Run: headless pygame with SDL's dummy video driver; simulated clock (each Clock.tick advances the game by its frame time, no real sleeping); random seed 0; keys injected as events and as key.get_pressed() state; mouse plan: one left click at the window centre at the start of phase 2, then a move to the lower-right quarter at the start of phase 3.
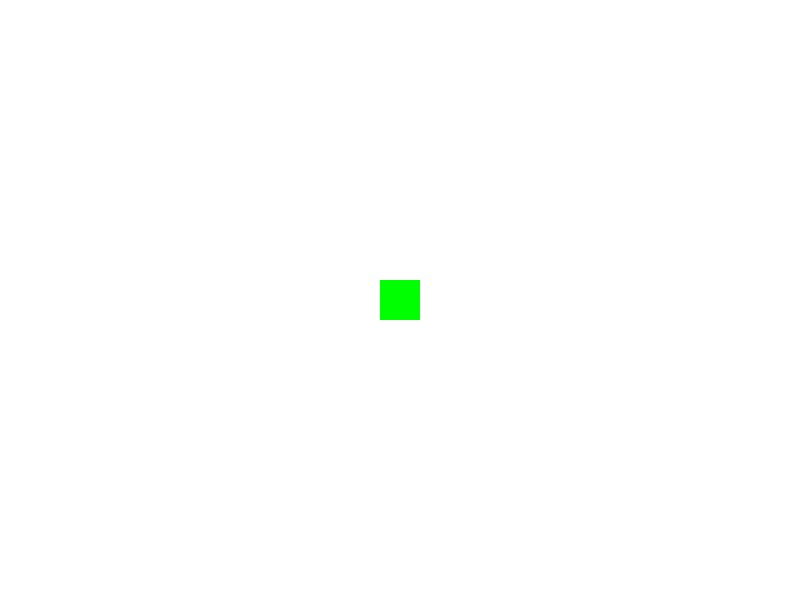
Frame 1 of 2 · flips 1–60 · no input
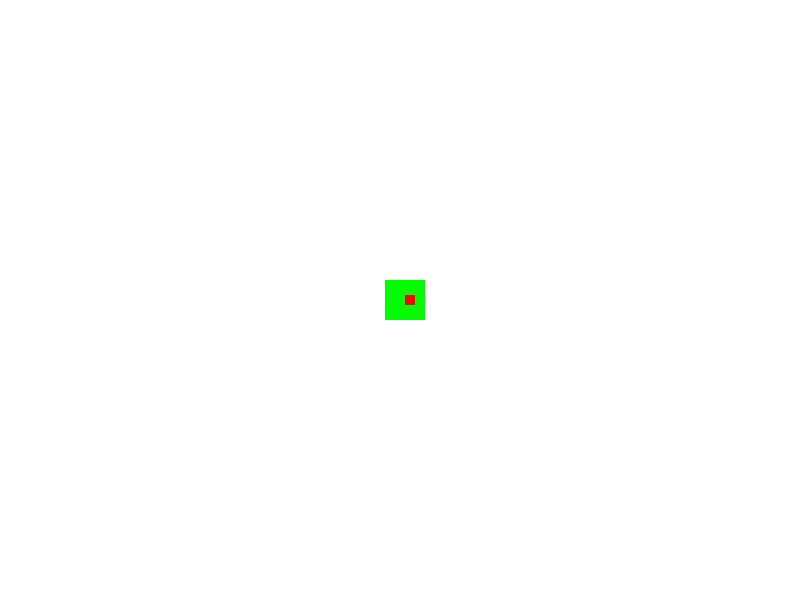
Frame 2 of 2 · flips 61–180 · clicked the window centre · tapped SPACE, RETURN · held RIGHT (→), D (game ended)

The pygame program that drew these frames:

import pygame
import math

# Inicializar o Pygame
pygame.init()

# Configurações da tela
screen = pygame.display.set_mode((800, 600))
pygame.display.set_caption("Jogo de Movimento e Tiro")
clock = pygame.time.Clock()

# Cores
WHITE = (255, 255, 255)
RED = (255, 0, 0)

# Classe do personagem
class Personagem(pygame.sprite.Sprite):
    def __init__(self, x, y):
        super().__init__()
        self.image = pygame.Surface((40, 40))
        self.image.fill((0, 255, 0))
        self.rect = self.image.get_rect(center=(x, y))
        self.speed = 5

    def update(self, keys):
        if keys[pygame.K_w]:
            self.rect.y -= self.speed
        if keys[pygame.K_s]:
            self.rect.y += self.speed
        if keys[pygame.K_a]:
            self.rect.x -= self.speed
        if keys[pygame.K_d]:
            self.rect.x += self.speed

# Classe do projetil
class Projetil(pygame.sprite.Sprite):
    def __init__(self, x, y, target_x, target_y):
        super().__init__()
        self.image = pygame.Surface((10, 10))
        self.image.fill(RED)
        self.rect = self.image.get_rect(center=(x, y))
        # Calcular direção
        angle = math.atan2(target_y - y, target_x - x)
        self.speed_x = math.cos(angle) * 10
        self.speed_y = math.sin(angle) * 10

    def update(self):
        self.rect.x += self.speed_x
        self.rect.y += self.speed_y
        # Remover projetil se sair da tela
        if not (0 <= self.rect.x <= 800 and 0 <= self.rect.y <= 600):
            self.kill()

# Grupos de sprites
all_sprites = pygame.sprite.Group()
projetils = pygame.sprite.Group()

# Criar o personagem
player = Personagem(400, 300)
all_sprites.add(player)

# Variável para controlar disparos
cooldown = 0

# Loop principal
running = True
while running:
    # Capturar eventos de saída
    if pygame.event.peek(pygame.QUIT):
        running = False

    # Controle de cooldown para tiros
    if cooldown > 0:
        cooldown -= 1

    # Capturar estado do teclado
    keys = pygame.key.get_pressed()

    # Capturar estado do mouse
    mouse_buttons = pygame.mouse.get_pressed()
    if mouse_buttons[0] and cooldown == 0:  # Botão esquerdo do mouse pressionado
        mouse_x, mouse_y = pygame.mouse.get_pos()
        projetil = Projetil(player.rect.centerx, player.rect.centery, mouse_x, mouse_y)
        all_sprites.add(projetil)
        projetils.add(projetil)
        cooldown = 15  # Tempo entre tiros (ajuste conforme necessário)

    # Atualizar o personagem (passando as teclas)
    player.update(keys)

    # Atualizar os projetis e outros sprites
    projetils.update()

    # Desenhar na tela
    screen.fill(WHITE)
    all_sprites.draw(screen)
    pygame.display.flip()

    # Controlar a taxa de quadros
    clock.tick(60)

pygame.quit()
